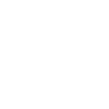
t = 0.00 s
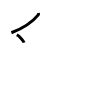
t = 2.00 s
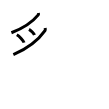
t = 4.00 s
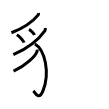
t = 6.00 s
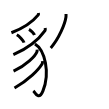
t = 8.00 s
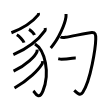
t = 10.00 s

The animated SVG that drew these frames (rendered in a browser with its animation timeline set to each time). Animation: 10 SMIL elements (animate=10); one cycle of 10.00 s.

<svg width="109px" height="109px" viewBox="0 0 px 109px" xmlns="http://www.w3.org/2000/svg" xmlns:xlink="http://www.w3.org/1999/xlink" xml:space="preserve" version="1.1"  baseProfile="full">
<path d="M38.39,13c0.07,0.46,0.28,1.34-0.14,1.87c-5.28,6.56-13.08,12.58-26.84,17.86" style="fill:none;stroke:black;stroke-width:3;opacity:0">
  <animate attributeType="CSS" attributeName="opacity" from="0" to="1" begin="0s" dur="1s" repeatCount="Indefinite" fill="freeze" />
</path>
<path d="M16.81,34.73c2.54,1.4,6.57,5.75,7.2,7.92" style="fill:none;stroke:black;stroke-width:3;opacity:0">
  <animate attributeType="CSS" attributeName="opacity" from="0" to="1" begin="1s" dur="1s" repeatCount="Indefinite" fill="freeze" />
</path>
<path d="M28.99,29.42c1.93,0.99,4.99,4.09,5.47,5.64" style="fill:none;stroke:black;stroke-width:3;opacity:0">
  <animate attributeType="CSS" attributeName="opacity" from="0" to="1" begin="2s" dur="1s" repeatCount="Indefinite" fill="freeze" />
</path>
<path d="M45.16,28.01c0.08,0.63,0.33,1.81-0.17,2.52c-6.22,8.84-15.42,16.95-31.64,24.08" style="fill:none;stroke:black;stroke-width:3;opacity:0">
  <animate attributeType="CSS" attributeName="opacity" from="0" to="1" begin="3s" dur="1s" repeatCount="Indefinite" fill="freeze" />
</path>
<path d="M34.94,43.92c9.93,5.83,15.33,28.89,8.02,46.93c-4.26,10.52-8.51,0.96-9.61,0.05" style="fill:none;stroke:black;stroke-width:3;opacity:0">
  <animate attributeType="CSS" attributeName="opacity" from="0" to="1" begin="4s" dur="1s" repeatCount="Indefinite" fill="freeze" />
</path>
<path d="M37.1,49.67c0.07,0.51,0.14,1.31-0.13,2.03c-1.6,4.29-10.81,13.7-23.42,19.46" style="fill:none;stroke:black;stroke-width:3;opacity:0">
  <animate attributeType="CSS" attributeName="opacity" from="0" to="1" begin="5s" dur="1s" repeatCount="Indefinite" fill="freeze" />
</path>
<path d="M42.38,61.14c0.08,0.63,0.34,1.72-0.16,2.54c-3.66,6.07-13.59,16.24-27.73,24.26" style="fill:none;stroke:black;stroke-width:3;opacity:0">
  <animate attributeType="CSS" attributeName="opacity" from="0" to="1" begin="6s" dur="1s" repeatCount="Indefinite" fill="freeze" />
</path>
<path d="M66.02,14c0.04,0.8,0.09,2.06-0.09,3.21c-1.04,6.76-7.01,21.59-15.18,30.67" style="fill:none;stroke:black;stroke-width:3;opacity:0">
  <animate attributeType="CSS" attributeName="opacity" from="0" to="1" begin="7s" dur="1s" repeatCount="Indefinite" fill="freeze" />
</path>
<path d="M60.5,36.87c0.85,0.67,3.48,0.68,4.89,0.45c6.61-1.07,23.08-4.6,26.47-4.82s4,1.75,3.9,6.5c-0.17,7.84-4.77,40.94-13.08,53.49C80.26,96.13,77,93,74.25,90.36" style="fill:none;stroke:black;stroke-width:3;opacity:0">
  <animate attributeType="CSS" attributeName="opacity" from="0" to="1" begin="8s" dur="1s" repeatCount="Indefinite" fill="freeze" />
</path>
<path d="M58.25,58.72c1.25,0.28,2.04,0.53,3,0.53c3.5,0,8-0.5,11-1c1.86-0.31,2.5-0.25,3.5-0.22" style="fill:none;stroke:black;stroke-width:3;opacity:0">
  <animate attributeType="CSS" attributeName="opacity" from="0" to="1" begin="9s" dur="1s" repeatCount="Indefinite" fill="freeze" />
</path>
</svg>
